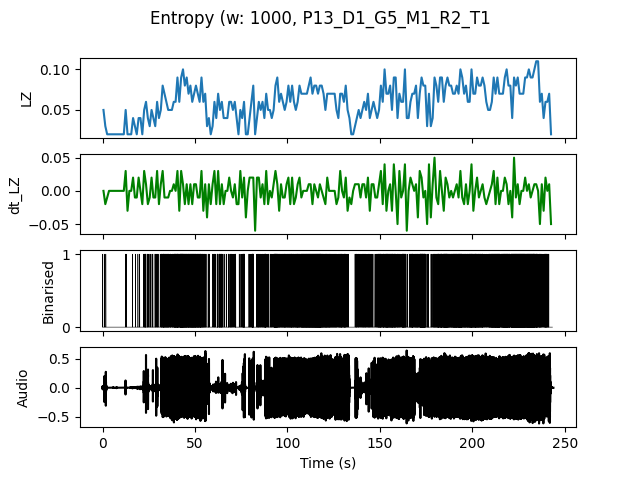

Data behind this chart, as committed beside it:
, t0, LZ, dt_LZ, IOI
0.0, 0.0, 0.04983, 0.0, 0.5
1.0, 1.0, 0.0299, -0.01993, 1.0
2.0, 2.0, 0.01993, -0.009966, 0.0
3.0, 3.0, 0.01993, 0.0, 0.0
4.0, 4.0, 0.01993, 0.0, 0.0
5.0, 5.0, 0.01993, 0.0, 0.0
6.0, 6.0, 0.01993, 0.0, 0.0
7.0, 7.0, 0.01993, 0.0, 0.0
8.0, 8.0, 0.01993, 0.0, 0.0
9.0, 9.0, 0.01993, 0.0, 0.0
10.0, 10.0, 0.01993, 0.0, 0.0
11.0, 11.0, 0.01993, 0.0, 0.0
12.0, 12.0, 0.04983, 0.0299, 0.3333
13.0, 13.0, 0.01993, -0.0299, 0.0
14.0, 14.0, 0.01993, 0.0, 0.0
15.0, 15.0, 0.01993, 0.0, 0.0
16.0, 16.0, 0.03986, 0.01993, 1.0
17.0, 17.0, 0.0299, -0.009966, 1.0
18.0, 18.0, 0.01993, -0.009966, 0.0
19.0, 19.0, 0.03986, 0.01993, 1.0
20.0, 20.0, 0.03986, 0.0, 1.0
21.0, 21.0, 0.01993, -0.01993, 0.0
22.0, 22.0, 0.04983, 0.0299, 0.3333
23.0, 23.0, 0.05979, 0.009966, 0.3333
24.0, 24.0, 0.03986, -0.01993, 0.25
25.0, 25.0, 0.0299, -0.009966, 1.0
26.0, 26.0, 0.04983, 0.01993, 0.5
27.0, 27.0, 0.03986, -0.009966, 1.0
28.0, 28.0, 0.0299, -0.009966, 0.5
29.0, 29.0, 0.05979, 0.0299, 0.3333
30.0, 30.0, 0.03986, -0.01993, 1.0
31.0, 31.0, 0.04983, 0.009966, 0.5
32.0, 32.0, 0.07973, 0.0299, 0.1667
33.0, 33.0, 0.06976, -0.009966, 0.1667
34.0, 34.0, 0.05979, -0.009966, 0.2
35.0, 35.0, 0.04983, -0.009966, 0.2
36.0, 36.0, 0.04983, 0.0, 0.25
37.0, 37.0, 0.04983, 0.0, 0.3333
38.0, 38.0, 0.05979, 0.009966, 0.1667
39.0, 39.0, 0.05979, 0.0, 0.1429
40.0, 40.0, 0.08969, 0.0299, 0.1111
41.0, 41.0, 0.05979, -0.0299, 0.2
42.0, 42.0, 0.08969, 0.0299, 0.1111
43.0, 43.0, 0.09966, 0.009966, 0.1
44.0, 44.0, 0.07973, -0.01993, 0.1429
45.0, 45.0, 0.08969, 0.009966, 0.125
46.0, 46.0, 0.06976, -0.01993, 0.1667
47.0, 47.0, 0.07973, 0.009966, 0.1429
48.0, 48.0, 0.05979, -0.01993, 0.125
49.0, 49.0, 0.06976, 0.009966, 0.1429
50.0, 50.0, 0.07973, 0.009966, 0.1429
51.0, 51.0, 0.06976, -0.009966, 0.1429
52.0, 52.0, 0.05979, -0.009966, 0.1667
53.0, 53.0, 0.08969, 0.0299, 0.1667
54.0, 54.0, 0.05979, -0.0299, 0.25
55.0, 55.0, 0.06976, 0.009966, 0.25
56.0, 56.0, 0.0299, -0.03986, 1.0
57.0, 57.0, 0.03986, 0.009966, 0.3333
58.0, 58.0, 0.01993, -0.01993, 0.0
59.0, 59.0, 0.0299, 0.009966, 1.0
... 183 more rows
